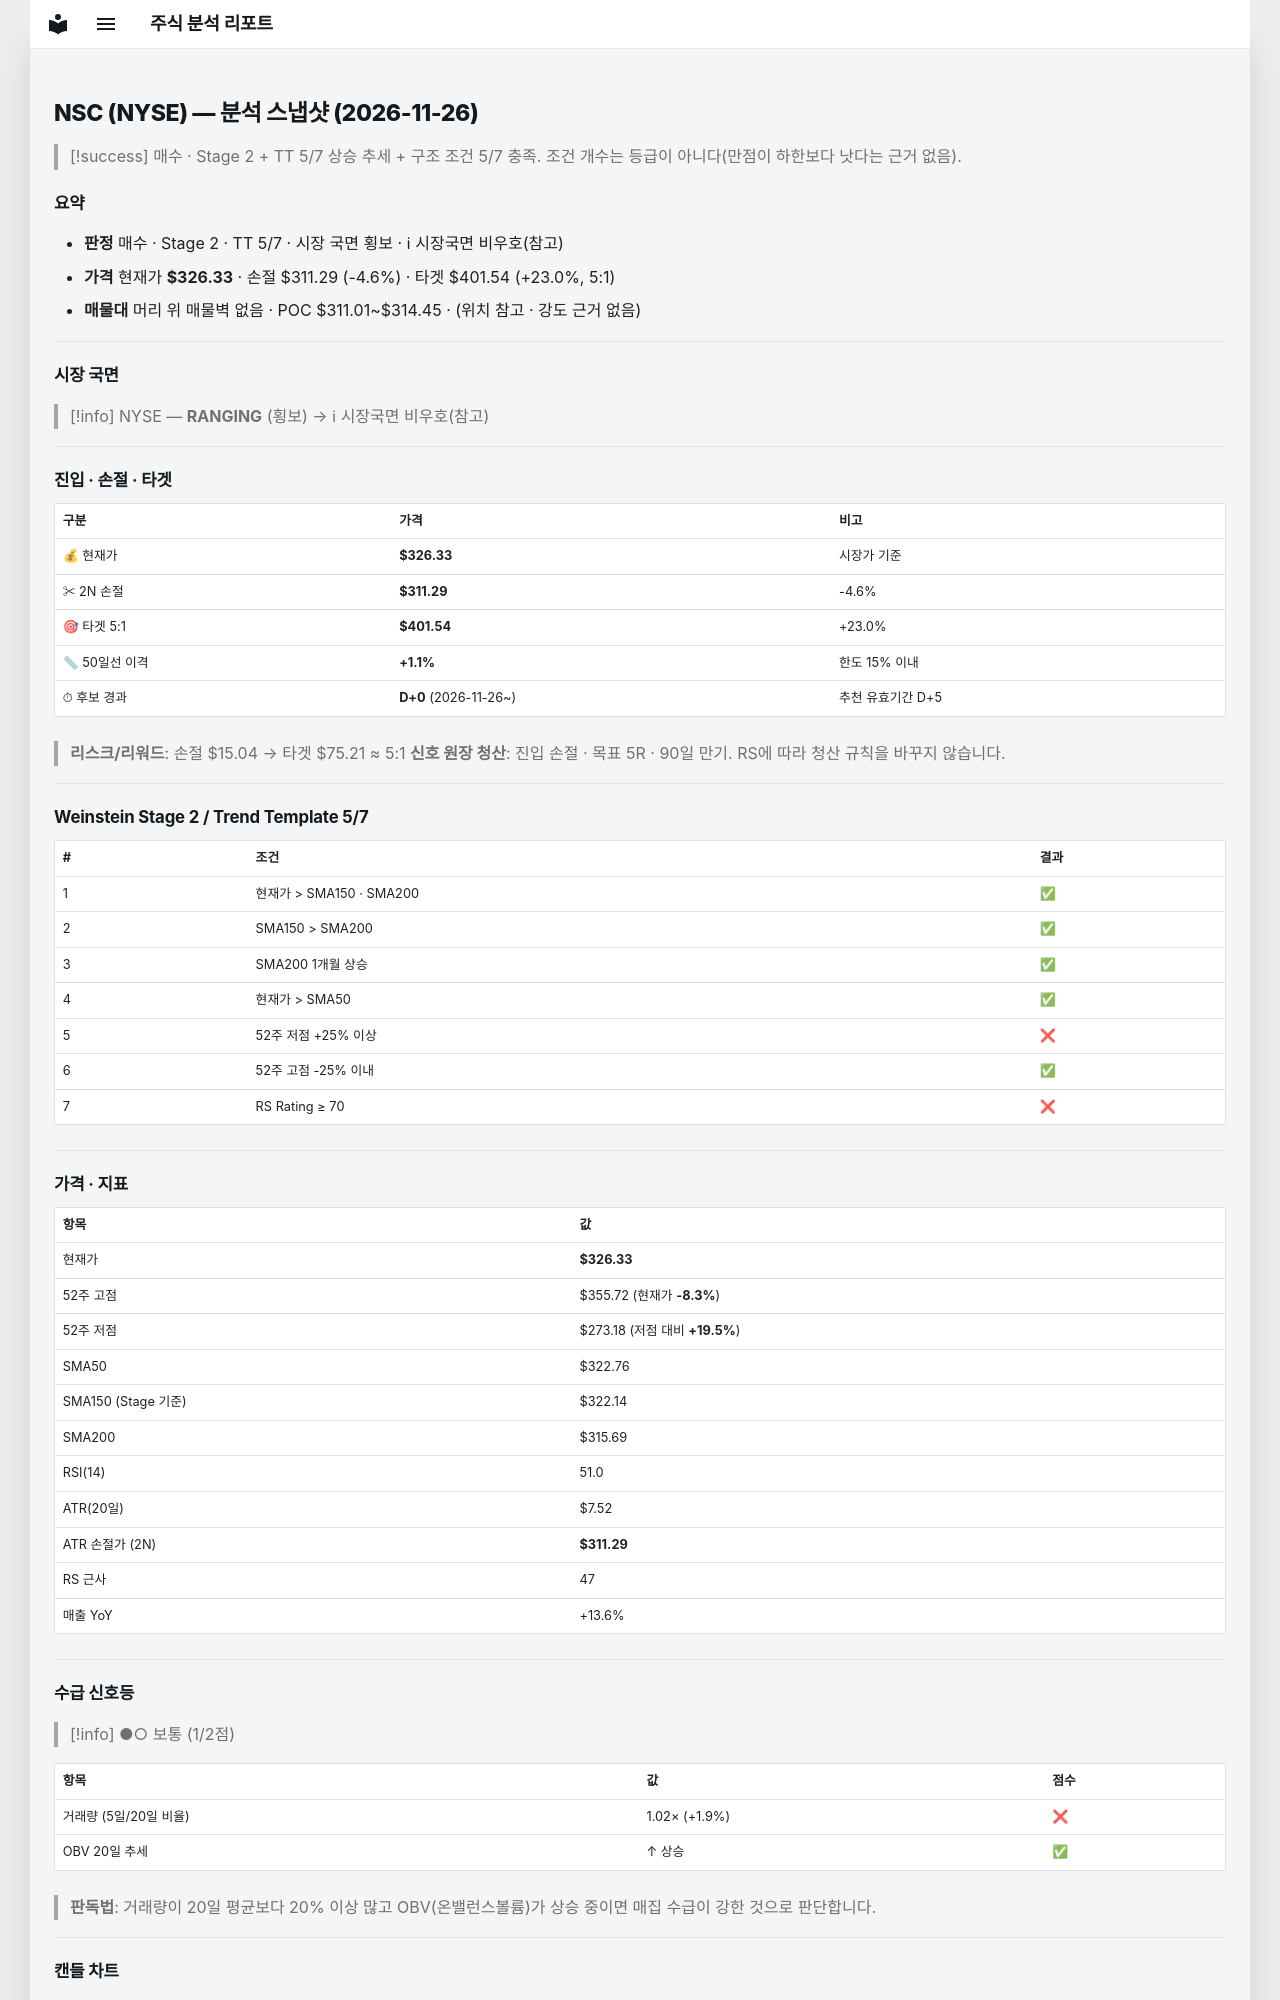

repository: soloandco/stock-reports · page: snapshots/NSC-2026-11-26/index.html · generator: mkdocs

---
type: analysis-snapshot
title: NSC 분석 스냅샷
ticker: NSC
market: NYSE
created: 2026-11-26
updated: 2026-11-26
bar-date: 2026-11-25
verdict: 매수관찰
real-rr: 1.87
sma50-gap-pct: 1.1
candidate-days: 0
candidate-since: 2026-11-26
weekly-position: 저항대아래
weekly-overhead-price: 354.53
weekly-overhead-pct: 8.6
stage: 2
trend-template-score: 5
tt-max: 7
ma-set: sma-50-150-200
price: 326.3299865722656
stop-price: 311.28867648678107
market-regime: RANGING
supply-demand-score: 1/2
supply-demand-label: 보통
status: tracking
tags:
  - stock-agent
  - watchlist
  - NSC
  - analysis
related:
  - "[[analysis-template]]"
---

# NSC (NYSE) — 분석 스냅샷 (2026-11-26)

> [!success] 매수 · Stage 2 + TT 5/7
> 상승 추세 + 구조 조건 5/7 충족. 조건 개수는 등급이 아니다(만점이 하한보다 낫다는 근거 없음).

## 요약

- **판정** 매수 · Stage 2 · TT 5/7 · 시장 국면 횡보 · ℹ 시장국면 비우호(참고)
- **가격** 현재가 **$326.33** · 손절 $311.29 (-4.6%) · 타겟 $401.54 (+23.0%, 5:1)
- **매물대** 머리 위 매물벽 없음 · POC $311.01~$314.45 · (위치 참고 · 강도 근거 없음)

---

## 시장 국면

> [!info] NYSE — **RANGING** (횡보) → ℹ 시장국면 비우호(참고)

---

## 진입 · 손절 · 타겟

| 구분 | 가격 | 비고 |
|------|------|------|
| 💰 현재가 | **$326.33** | 시장가 기준 |
| ✂ 2N 손절 | **$311.29** | -4.6% |
| 🎯 타겟 5:1 | **$401.54** | +23.0% |
| 📏 50일선 이격 | **+1.1%** | 한도 15% 이내 |
| ⏱ 후보 경과 | **D+0** (2026-11-26~) | 추천 유효기간 D+5 |

> **리스크/리워드**: 손절 $15.04 → 타겟 $75.21 ≈ 5:1
> **신호 원장 청산**: 진입 손절 · 목표 5R · 90일 만기. RS에 따라 청산 규칙을 바꾸지 않습니다.

---

## Weinstein Stage 2 / Trend Template 5/7

| # | 조건 | 결과 |
|---|------|------|
| 1 | 현재가 > SMA150 · SMA200 | ✅ |
| 2 | SMA150 > SMA200 | ✅ |
| 3 | SMA200 1개월 상승 | ✅ |
| 4 | 현재가 > SMA50 | ✅ |
| 5 | 52주 저점 +25% 이상 | ❌ |
| 6 | 52주 고점 -25% 이내 | ✅ |
| 7 | RS Rating ≥ 70 | ❌ |

---

## 가격 · 지표

| 항목 | 값 |
|------|---|
| 현재가 | **$326.33** |
| 52주 고점 | $355.72 (현재가 **-8.3%**) |
| 52주 저점 | $273.18 (저점 대비 **+19.5%**) |
| SMA50 | $322.76 |
| SMA150 (Stage 기준) | $322.14 |
| SMA200 | $315.69 |
| RSI(14) | 51.0 |
| ATR(20일) | $7.52 |
| ATR 손절가 (2N) | **$311.29** |
| RS 근사 | 47 |
| 매출 YoY | +13.6% |

---
## 수급 신호등

> [!info] ●○ 보통 (1/2점)

| 항목 | 값 | 점수 |
|------|------|------|
| 거래량 (5일/20일 비율) | 1.02× (+1.9%) | ❌ |
| OBV 20일 추세 | ↑ 상승 | ✅ |

> **판독법**: 거래량이 20일 평균보다 20% 이상 많고 OBV(온밸런스볼륨)가 상승 중이면 매집 수급이 강한 것으로 판단합니다.

---
